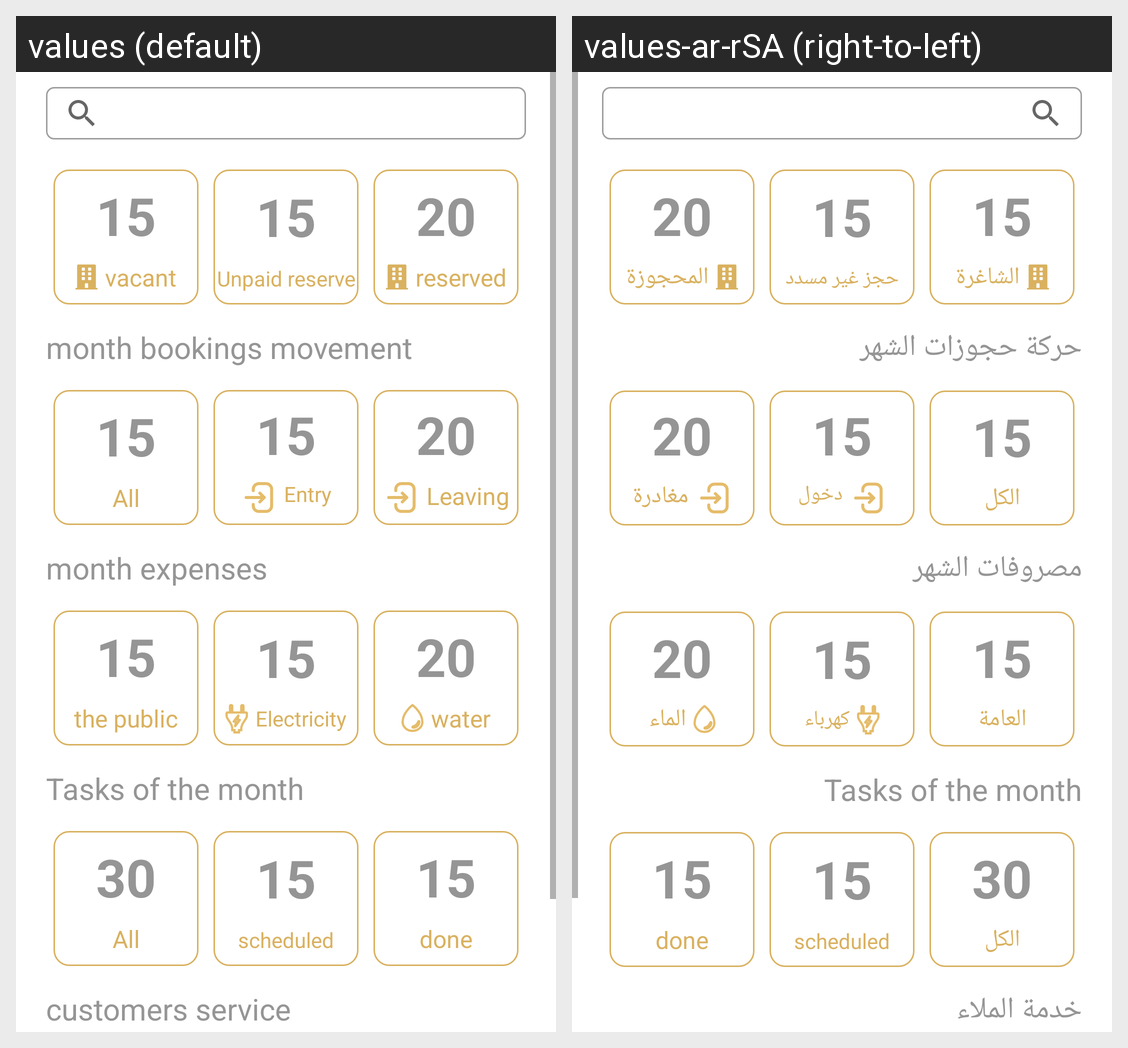

Translations of the strings shown on this Android screen, per locale in the grid:
Android screen res/layout/home_fragment.xml rendered under 2 locales, left to right: values (default), values-ar-rSA (right-to-left). Device: Nexus 5 (rendered at 1080×1920; each locale shown at half size, 540×960, under a caption strip naming it); theme AppTheme.
Strings drawn on this screen, with the default value and each locale's value (text and hints the layout hard-codes, and strings that could not be matched under every locale, appear in the picture but are not listed):

vacant
  values: vacant
  values-ar-rSA: الشاغرة

unpaid_reservation
  values: Unpaid reserve
  values-ar-rSA: حجز غير مسدد

reserved
  values: reserved
  values-ar-rSA: المحجوزة

month_bookings_movement
  values: month bookings movement
  values-ar-rSA: حركة حجوزات الشهر

all
  values: All
  values-ar-rSA: الكل

entry
  values: Entry
  values-ar-rSA: دخول

leaving
  values: Leaving
  values-ar-rSA: مغادرة

month_expenses
  values: month expenses
  values-ar-rSA: مصروفات الشهر

the_public
  values: the public
  values-ar-rSA: العامة

electricity
  values: Electricity
  values-ar-rSA: كهرباء

water
  values: water
  values-ar-rSA: الماء

tasks_of_the_month
  values: Tasks of the month
  values-ar-rSA: Tasks of the month

scheduled
  values: scheduled
  values-ar-rSA: scheduled

done
  values: done
  values-ar-rSA: done

customers_service
  values: customers service
  values-ar-rSA: خدمة الملاء
